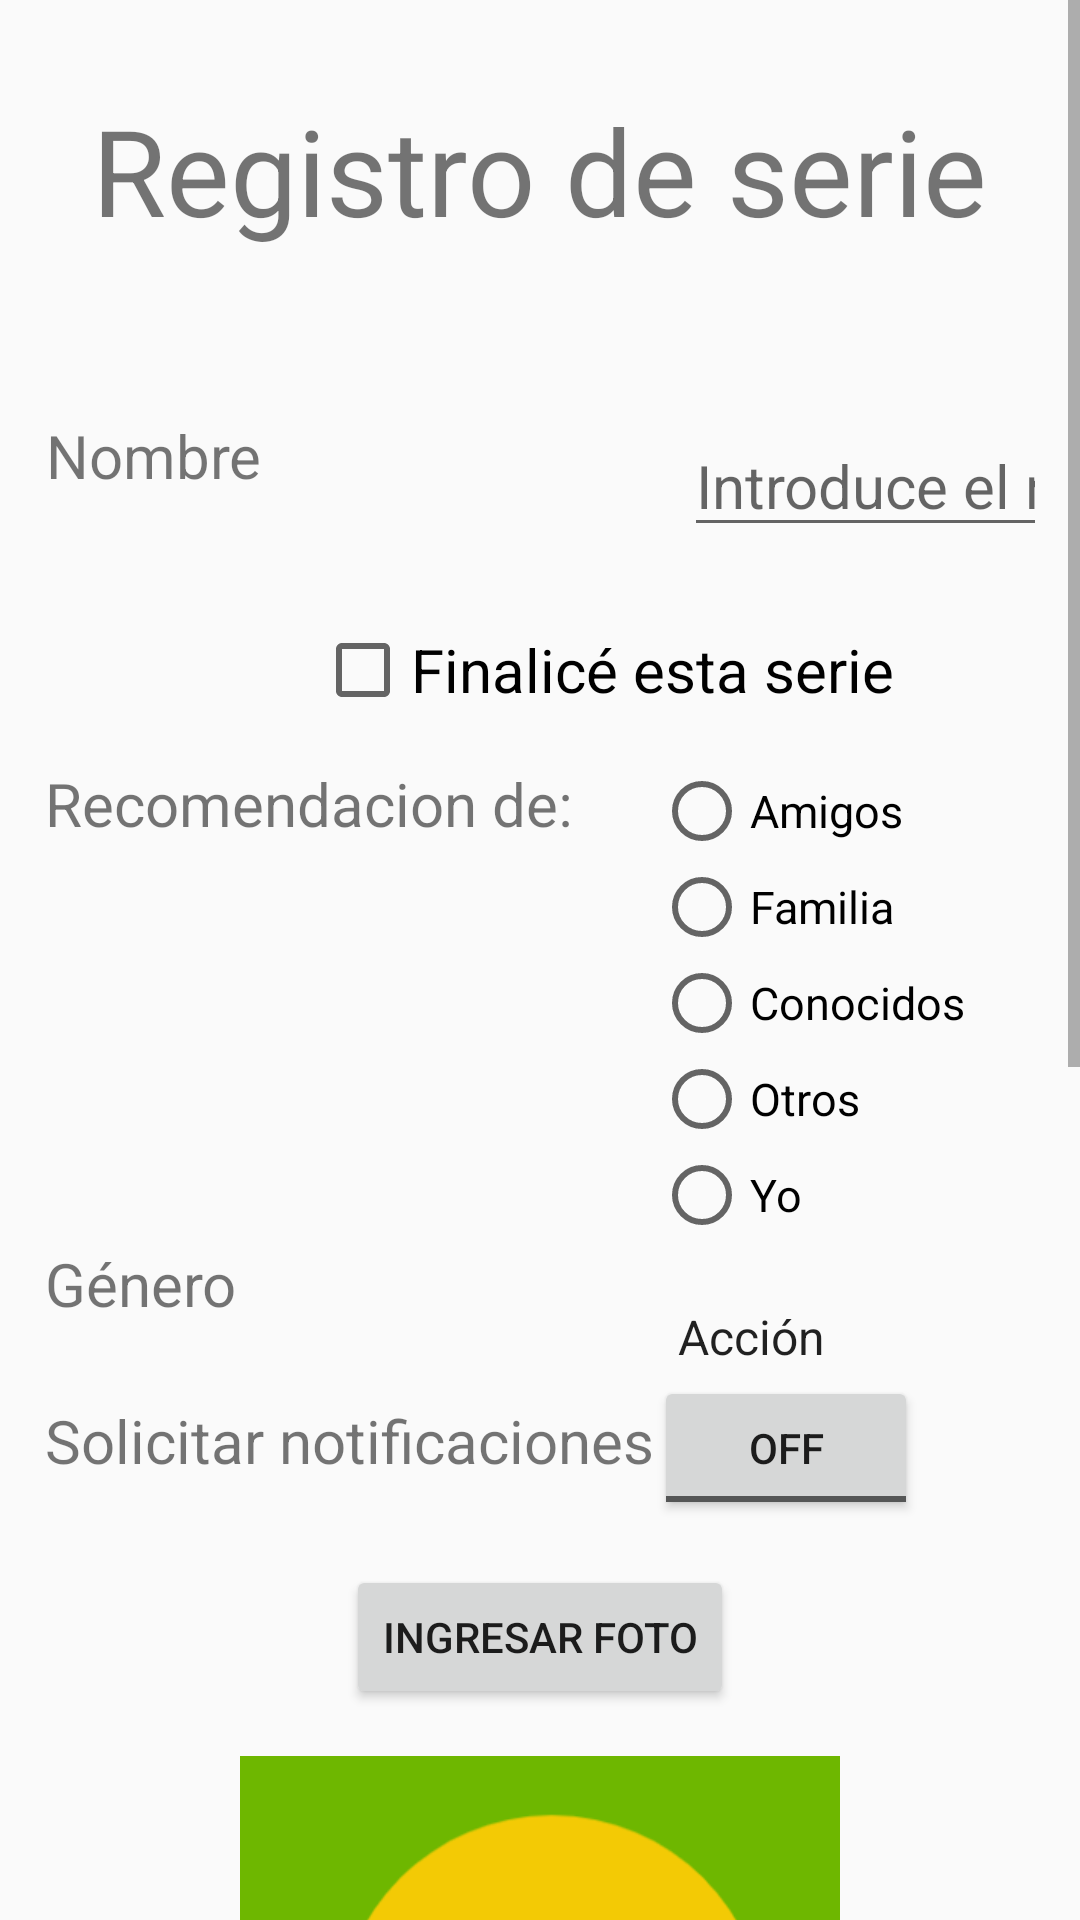

Produce the Android XML layout that renders to this screen, including the resource entries it uses.
<!-- AndroidManifest.xml: application theme Theme.ProyectoMoviles -->
<!-- res/layout/activity_registro.xml -->
<?xml version="1.0" encoding="utf-8"?>
<ScrollView xmlns:android="http://schemas.android.com/apk/res/android"
    xmlns:app="http://schemas.android.com/apk/res-auto"
    xmlns:tools="http://schemas.android.com/tools"
    android:id="@+id/scrollView"
    android:layout_width="match_parent"
    android:layout_height="match_parent">


<LinearLayout
    android:layout_width="match_parent"
    android:layout_height="match_parent"
    tools:context=".RegistroActivity"
    android:orientation="vertical">



    <TextView
        android:layout_width="wrap_content"
        android:layout_height="wrap_content"
        android:text="Registro de serie"
        android:textSize="40dp"
        android:textAlignment="center"
        android:layout_gravity="center"
        android:layout_margin="30dp"/>
    <GridLayout
        android:layout_width="match_parent"
        android:layout_height="match_parent"
        android:orientation="horizontal"
        android:columnCount="2"
        android:layout_margin="15dp"
        >
        <TextView
            android:layout_width="wrap_content"
            android:layout_height="wrap_content"
            android:text="@string/nombre"
            android:textSize="20dp"
            android:textAlignment="center"
            />

        <EditText
            android:layout_width="match_parent"
            android:layout_height="match_parent"
            android:layout_margin="10dp"
            android:hint="@string/nombreSerie"
            android:inputType="textPersonName"
            android:textSize="20dp" />




        <CheckBox
            android:id="@+id/checkBoxAccept"
            android:layout_width="wrap_content"
            android:layout_height="wrap_content"
            android:gravity="center"
            android:text="Finalicé esta serie"
            android:textSize="20dp"
            android:layout_margin="15dp"
            android:layout_columnSpan="2"
            android:layout_marginLeft="90dp"/>


        <TextView
            android:layout_width="wrap_content"
            android:layout_height="wrap_content"
            android:textSize="20dp"
            android:text="Recomendacion de:"

            />


        <RadioGroup
            android:id="@+id/recomendation"
            android:layout_width="match_parent"
            android:layout_height="wrap_content"
            android:orientation="vertical"
            >

            <RadioButton
                android:id="@+id/radioButtonMale"
                android:layout_width="wrap_content"
                android:layout_height="wrap_content"
                android:text="Amigos"
                android:textSize="15dp"/>

            <RadioButton
                android:id="@+id/radioButtonFemale"
                android:layout_width="wrap_content"
                android:layout_height="wrap_content"
                android:text="Familia"
                android:textSize="15dp"/>


            <RadioButton
                android:id="@+id/radioButtonConocidos"
                android:layout_width="wrap_content"
                android:layout_height="wrap_content"
                android:text="Conocidos"
                android:textSize="15dp"/>

            <RadioButton
                android:id="@+id/radioButtonOtros"
                android:layout_width="wrap_content"
                android:layout_height="wrap_content"
                android:text="Otros"
                android:textSize="15dp"/>

            <RadioButton
                android:id="@+id/radioButtonYo"
                android:layout_width="wrap_content"
                android:layout_height="wrap_content"
                android:text="Yo"
                android:textSize="15dp"/>

        </RadioGroup>
        <TextView
            android:layout_width="wrap_content"
            android:layout_height="wrap_content"
            android:textSize="20dp"
            android:text="Género"/>

        <Spinner
            android:id="@+id/genreSerie"
            android:layout_width="match_parent"
            android:layout_height="26dp"
            android:layout_marginTop="16dp"
            android:entries="@array/generos_series"
            android:scrollbarSize="20dp" />

        <TextView
            android:layout_width="wrap_content"
            android:layout_height="wrap_content"
            android:textSize="20dp"
            android:text="Solicitar notificaciones"/>


        <ToggleButton
            android:id="@+id/notifications"
            android:layout_height="wrap_content"
            android:layout_width="wrap_content"
            />


    </GridLayout>


    <Button
        android:id="@+id/ingresarFotoo"
        android:layout_width="wrap_content"
        android:layout_height="wrap_content"
        android:text="ingresar foto"
        android:layout_gravity="center"/>

    <ImageView
        android:id="@+id/guardarFotoo"
        android:layout_width="200dp"
        android:layout_height="200dp"
        android:src="@drawable/iconoapplication"
        android:layout_gravity="center"
        android:layout_marginTop="15dp"
        android:layout_marginBottom="20dp"
        />
    <Button
        android:id="@+id/activity_main_adialog"
        android:layout_width="wrap_content"
        android:layout_height="wrap_content"
        android:layout_gravity="center"
        android:layout_marginBottom="5dp"
        android:text="Recordatorios cada?"/>

    <Button
        android:id="@+id/activity_main_tpdialog"
        android:layout_width="wrap_content"
        android:layout_height="wrap_content"
        android:layout_gravity="center"
        android:text="Hora del recordatorio"/>

    <Button
        android:id="@+id/activity_main_dpdialog"
        android:layout_width="wrap_content"
        android:layout_height="wrap_content"
        android:layout_gravity="center"
        android:text="Fecha de inicio del recordatorio"/>
    <Button
        android:layout_width="wrap_content"
        android:layout_height="wrap_content"
        android:text="Guardar"
        android:id="@+id/guardar"
        android:layout_gravity="center"
        android:onClick="save"
        android:layout_marginBottom="150dp"
        />




</LinearLayout>

</ScrollView>
<!-- resources referenced by this layout -->
<resources>
  <string-array name="generos_series">
          <item>Acción</item>
          <item>Aventura</item>
          <item>Comedia</item>
          <item>Drama</item>
          <item>Fantasía</item>
          <item>Terror</item>
          <item>Misterio</item>
          <item>Romance</item>
          <item>Ciencia Ficción</item>
          <item>Suspenso</item>
      </string-array>
  <!-- drawable iconoapplication: png bitmap (drawable, 9485 bytes) -->
  <string name="nombre">Nombre</string>
  <string name="nombreSerie">Introduce el nombre de la serie</string>
  <style name="Theme.ProyectoMoviles" parent="Base.Theme.ProyectoMoviles" />
  <style name="Base.Theme.ProyectoMoviles" parent="Theme.AppCompat.DayNight.DarkActionBar">
          
          <item name="colorPrimary">@color/orange</item>
      </style>
  <color name="orange">#FF6347</color>
</resources>
